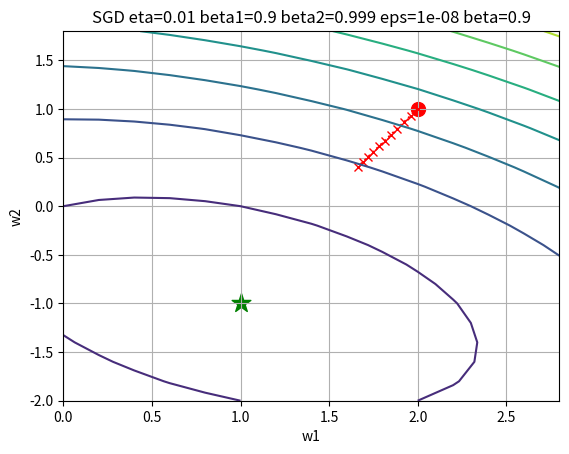

This figure's Python source:
# UA6_3a_Optimizer.py 
import numpy as np

def optimize_SGD(w,eta,nablaE): # compute update step for SGD
    return w-eta*nablaE(w)      # SGD update,see (6.105)  

def optimize_momentum(w,m,eta,beta,nablaE): # compute update step for momentum 
    #m=???                      # update momentum, see (6.106)
    #w=???                      # update weights, see (6.107)
    return w,m

def optimize_Nesterov(w,m,eta,beta,nablaE): # compute update step for Nesterov 
    #m=???                      # update momentum, see (6.108)
    #w=???                      # update weights, see (6.109)
    return w,m

def optimize_Adagrad(w,v,eta,eps,nablaE): # compute update step for Adagrad
    #g=???                      # get gradient, see (6.110)
    #v=???                      # add squared gradients, see (6.111)
    #w=???                      # weight update, see (6.112) and (6.113)
    return w,v

def optimize_RMSprop(w,v,eta,gamma,eps,nablaE): # compute update step for RMSprop
    #g=???                      # get gradient, see (6.110)
    #v=???                      # moving average of variance, see (6.115)
    #w=???                      # weight update, see (6.116)
    return w,v

def optimize_NewtonRaphson(w,nablaE,HE): # compute update step for 2nd order Newton-Raphson algorithm (HE is Hessian of E)
    #w=???                      # Newton-update, see (6.118)
    return w

def optimize_Adadelta(w,v,v_dw,gamma,eps,nablaE): # compute update step for Adadelta
    #g=???                      # get gradient, see (6.110)
    #v=???                      # moving average of gradient variance, see (6.115)
    #dw=???                     # weight update, see (6.123)
    #v_dw=???                   # moving average of weight delta variance, see (6.115) with footnote 60 on page 49 of SB6
    #w=???                      # weight update
    return w,v,v_dw

def optimize_ADAM(w,m,v,tau,eta,beta1,beta2,eps,nablaE): # compute update step for ADAM
    #g=                         # get gradient for weights w
    #m=                         # update first moment, see (6.124)
    #v=                         # update second moment, see (6.125)
    #m_hat=                     # corrected first moment (6.126)
    #v_hat=                     # corrected second moment (6.126)
    #print("m=",m,"v=",v,"m_hat=",m_hat,"v_hat=",v_hat)
    #w=                         # weight update (6.127)
    return w,m,v

def getOptimizationTrajectory(alg,w0,T,par,nablaE,HE=None,E=None,debug=0):
    assert alg in ['SGD','MOMENTUM','NESTEROV','ADAGRAD','RMSprop','NEWTON','ADADELTA','ADAM'],"Unknown optimizer "+str(alg)
    w=np.array(w0,'float')         # initial weights
    m=np.zeros(w.shape,'float')    # initialize m with zeros 
    v=np.zeros(w.shape,'float')    # initialize v with zeros 
    v_dw=np.zeros(w.shape,'float') # initialize v_dw with zeros
    w_list=[w]
    tau=0
    while tau<T:
        tau=tau+1
        if alg=='SGD':
            w=optimize_SGD(w,par['eta'],nablaE)
        elif alg=='MOMENTUM':
            w,m=optimize_momentum(w,m,par['eta'],par['beta'],nablaE)
        elif alg=='NESTEROV':
            w,m=optimize_Nesterov(w,m,par['eta'],par['beta'],nablaE)
        elif alg=='ADAGRAD':
            w,v=optimize_Adagrad(w,v,par['eta'],par['eps'],nablaE)
        elif alg=='RMSprop':
            w,v=optimize_RMSprop(w,v,par['eta'],par['gamma'],par['eps'],nablaE)
        elif alg=='NEWTON':
            w=optimize_NewtonRaphson(w,nablaE,HE)
        elif alg=='ADADELTA':
            if tau==1:
                dw=optimize_SGD(w,par['eta'],nablaE)-w  # get dw
                v_dw=np.multiply(dw,dw)                 # init v_dw
            w,v,v_dw=optimize_Adadelta(w,v,v_dw,par['gamma'],par['eps'],nablaE)
        elif alg=='ADAM':
            w,m,v=optimize_ADAM(w,m,v,tau,par['eta'],par['beta1'],par['beta2'],par['eps'],nablaE)
        if(debug>0):
            if not E is None: Ew=E(w)
            else: Ew=None
            print("\ntau=",tau,"w=",w,"m=",m,"v=",v,"v_dw=",v_dw,"nablaE=",nablaE(w),"E=",Ew)
        w_list+=[w]
    return w_list

def E_quadratic(w,A,b): # general quadratic E(w)=0.5*wT*A*w-bT*w
    return 0.5*np.dot(w.T,np.dot(A,w))-np.dot(b.T,w) 
    
def nablaE_quadratic(w,A,b):  # compute gradient for quadratic E(w)=0.5*wT*A*w-bT*w
    return 0.5*np.dot(w.T,A+A.T)-b.T  # gradient = 2*wT*(A+AT)^(-1)-bT
   
# ******************** main program *******************
if __name__ == '__main__':
    # (i) define quadratic function and its gradient
    A=np.array([[2,1],[1,3]],'float')   # matrix A
    b=np.array([1,-2],'float')          # vector b
    E=lambda w : E_quadratic(w,A,b)     # loss function
    nablaE=lambda w : nablaE_quadratic(w,A,b) # gradient of loss
    HE=lambda w: 0.5*(A+A.T)     # Hessian of loss (only for Newton algorithm)
    w_min=2.0*np.dot(np.linalg.inv(A+A.T),b)  # actual minimum location
    print("For A=",A,"the eigenvalues of A+A.T are",np.linalg.eig(A+A.T)[0])
    print("If both are positive, then a unique minimum exists at w_min=",w_min,"\n")
    
    # (ii) define parameters
    par={}      # init parameter dict
    par['eta'  ]=0.01          # learning rate
    par['beta1']=0.9           # decay rate for ADAM momentum
    par['beta2']=0.999         # decay rate for ADAM variance
    par['eps'  ]=1e-8          # numeric stability parameter
    par['beta' ]=par['beta1']  # decay rate for momentum
    par['gamma']=par['beta1']  # decay rate for Adadelta
    alg='SGD'   # choose between 'SGD', 'MOMENTUM', 'NESTEROV', 'ADAGRAD', 'RMSprop', 'NEWTON', 'ADADELTA', 'ADAM'
    w0=np.array([2,1],'float') # initial weights
    T=10        # number of learning steps (use 3 to verify Uebungsaufgabe 6.11.c; use 500 to observe convergence) 
    debug=1     # if >0 then print detailed information
    
    # (iii) compute optimization trajectory by doing T learning steps
    print("Do T=",T," learning steps using alg=",alg)
    print("with parameters eta=",par['eta'],"beta1=",par['beta1'],"beta2=",par['beta2'],"eps=",par['eps'],"beta=",par['beta'])
    print("\nw0=",w0,"nablaE=",nablaE(w0),"E=",E(w0))
    w_list=getOptimizationTrajectory(alg,w0,T,par,nablaE,HE,E,debug)
    print("\nafter learning: w=",w_list[-1],"nablaE=",nablaE(w_list[-1]),"E=",E(w_list[-1]))
    print("w_min=",w_min,"E_min=",E(w_min),"nablaE_min=",nablaE(w_min)) # actual minimum 
    
    # (iv) plot error function and weight trajectory
    import matplotlib.pyplot as plt
    w1_range,w2_range=[0,3,0.2],[-2,2,0.2]
    W1 = np.arange(w1_range[0], w1_range[1], w1_range[2])
    W2 = np.arange(w2_range[0], w2_range[1], w2_range[2]) 
    W1, W2 = np.meshgrid(W1, W2)
    Egrid = np.zeros(W1.shape,'float')
    w=np.zeros(2,'float')
    for i in range(W1.shape[0]):
        for j in range(W2.shape[1]):
            w[0],w[1]=W1[i,j],W2[i,j]
            Egrid[i,j]=E_quadratic(w,A,b)

    fig = plt.figure()
    ax = fig.add_subplot(111)
    ax.scatter([w_list[0][0]], [w_list[0][1]], c='r', marker='o', s=100)
    ax.scatter([w_min[0]], [w_min[1]], c='g', marker='*', s=200)
    ax.plot([w[0] for w in w_list],[w[1] for w in w_list],'rx:')
    CS=ax.contour(W1,W2,Egrid)
    ax.grid()
    ax.set_xlabel('w1')
    ax.set_ylabel('w2')
    ax.set_title(alg+" eta="+str(par['eta'])+" beta1="+str(par['beta1'])+" beta2="+str(par['beta2'])+" eps="+str(par['eps'])+" beta="+str(par['beta']))
    plt.show()
